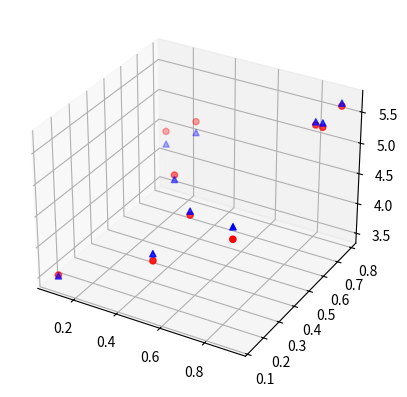

Here is the Python script that generated this plot:
import numpy as np
import matplotlib.pyplot as plt
np.random.seed(667)

def get_fake_data(w_true:list, b_true, num_data, is_noise=True):
    x = np.random.uniform(0, 1, [num_data, len(w_true)])
    w_true = np.array(w_true, dtype=np.float32)
    y = x @ w_true.T + b_true
    if is_noise:
        y += np.random.normal(0, 0.1)
    return x, y

def get_batch(x, y, batch_size):
    s = 0
    e = s + batch_size
    all = y.shape[0]
    while s < all:
        if e > all:
            yield x[s:], y[s:]
            break
        else:
            yield x[s:e], y[s:e]
            s = e
            e += batch_size


class LinearRegression:
    def __init__(self, init_w:list, init_b:list):
        assert len(init_b) == 1
        self.w = np.array(init_w, dtype=np.float32)
        self.w_grad = np.zeros_like(self.w)
        self.b = np.array(init_b, dtype=np.float32)
        self.b_grad = np.zeros_like(self.b)

    def mse_loss(self, p_y:np.ndarray, y:np.ndarray):
        # mean squared error
        return np.sum((p_y - y) ** 2) / 2 / y.shape[0]

    def forward(self, x:np.ndarray, y:np.ndarray):
        p_y = self.predict(x)
        loss = self.mse_loss(p_y, y)
        self.w_grad += ((p_y - y) @ x) / y.shape[0]
        self.b_grad += (p_y - y) / y.shape[0]
        return loss.item()

    def backward(self, lr:float):
        self.w -= self.w_grad * lr
        self.b -= self.b_grad * lr
        self.w_grad.fill(0.0)
        self.b_grad.fill(0.0)

    def predict(self, x:np.ndarray):
        return self.w @ x.T + self.b

def show(x, y, z_true, z_predict):
    figure = plt.figure(1)
    ax = figure.add_subplot(projection='3d')
    ax.scatter(x, y, z_true, marker='o', c='red')
    ax.scatter(x, y, z_predict, marker='^', c='blue')
    plt.show()

if __name__ == '__main__':
    data_x, data_y = get_fake_data([1, 2], 3, 10, is_noise=True)
    epoch = 10
    lr = 0.1
    lr_decay = 0.95
    lr_decay_interval = max(epoch // 5, 1)
    batch_size = max(data_y.shape[0] // 100, 1)

    model = LinearRegression(init_w=[0.0, 0.0], init_b=[0.0])

    for ep in range(epoch):
        loss = 0.0
        for (x, y) in get_batch(data_x, data_y, batch_size):
            loss += model.forward(x, y)
            model.backward(lr)
        if (ep + 1) % lr_decay_interval == 0:
            lr *= lr_decay
            print(f'now lr will step to {lr}')

        w_format = [float(f'{w:.5f}') for w in model.w.tolist()]
        print(f'{ep} epoch done! loss {loss:.5f} w: {w_format} b: {model.b.item():.5f}')

    predicts = model.predict(data_x)
    show(data_x[:, 0], data_x[:, 1], data_y, predicts)
